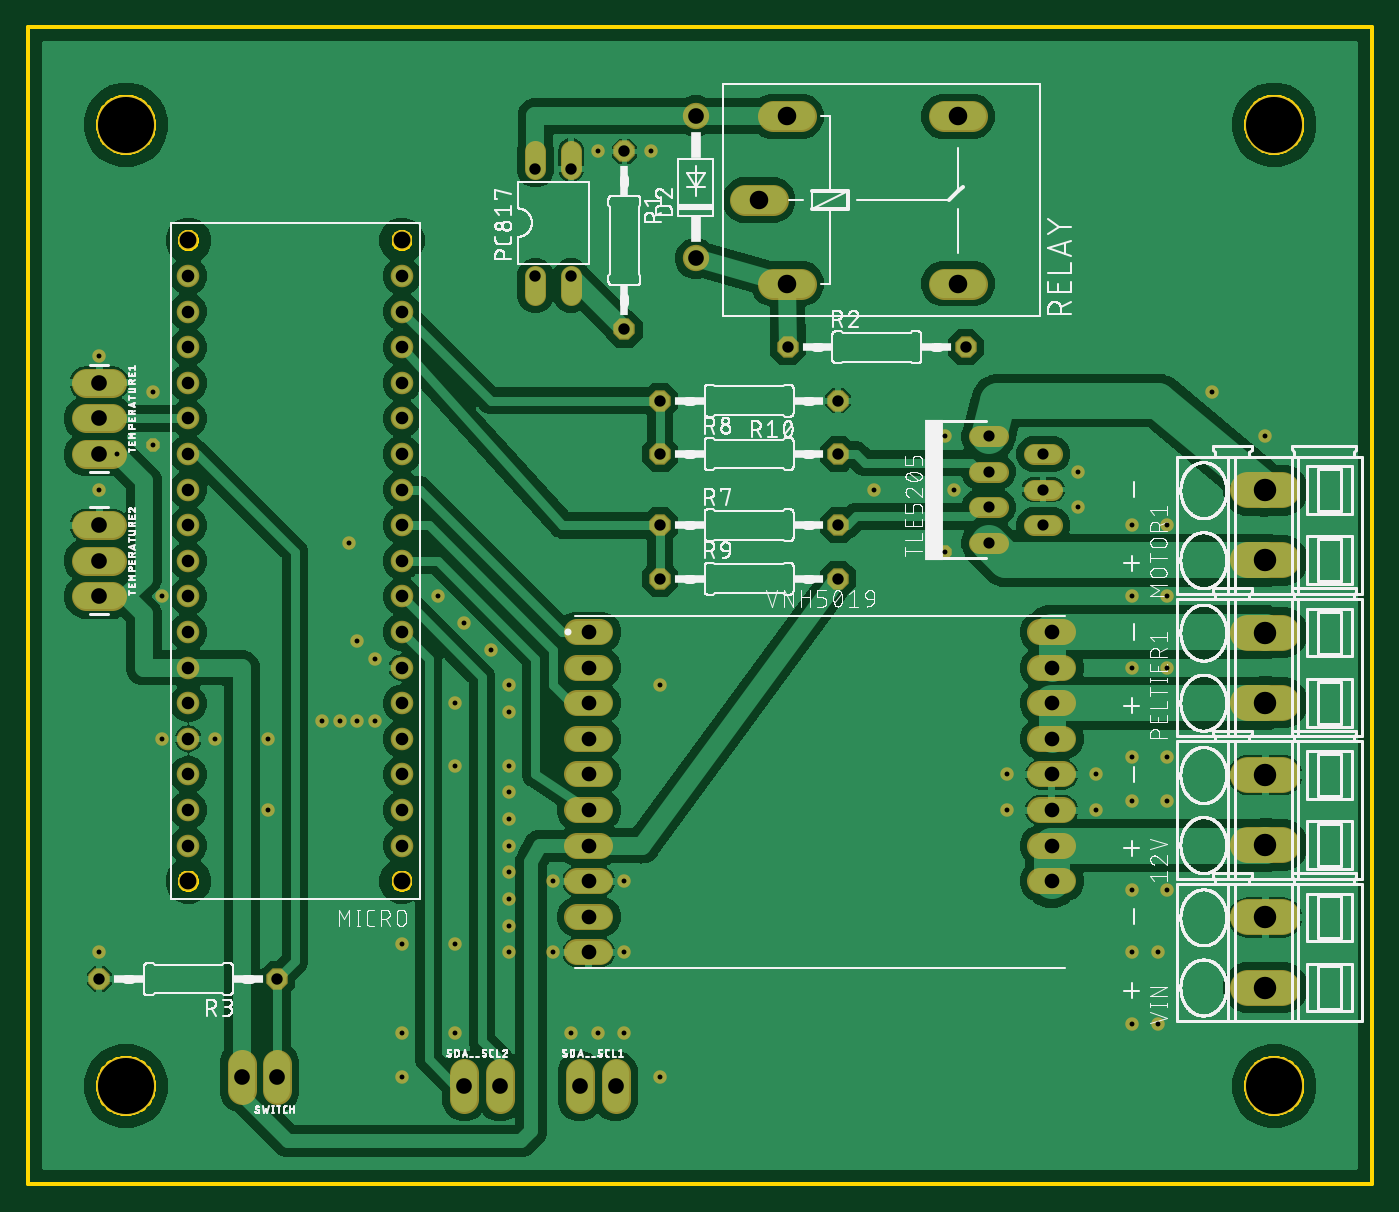
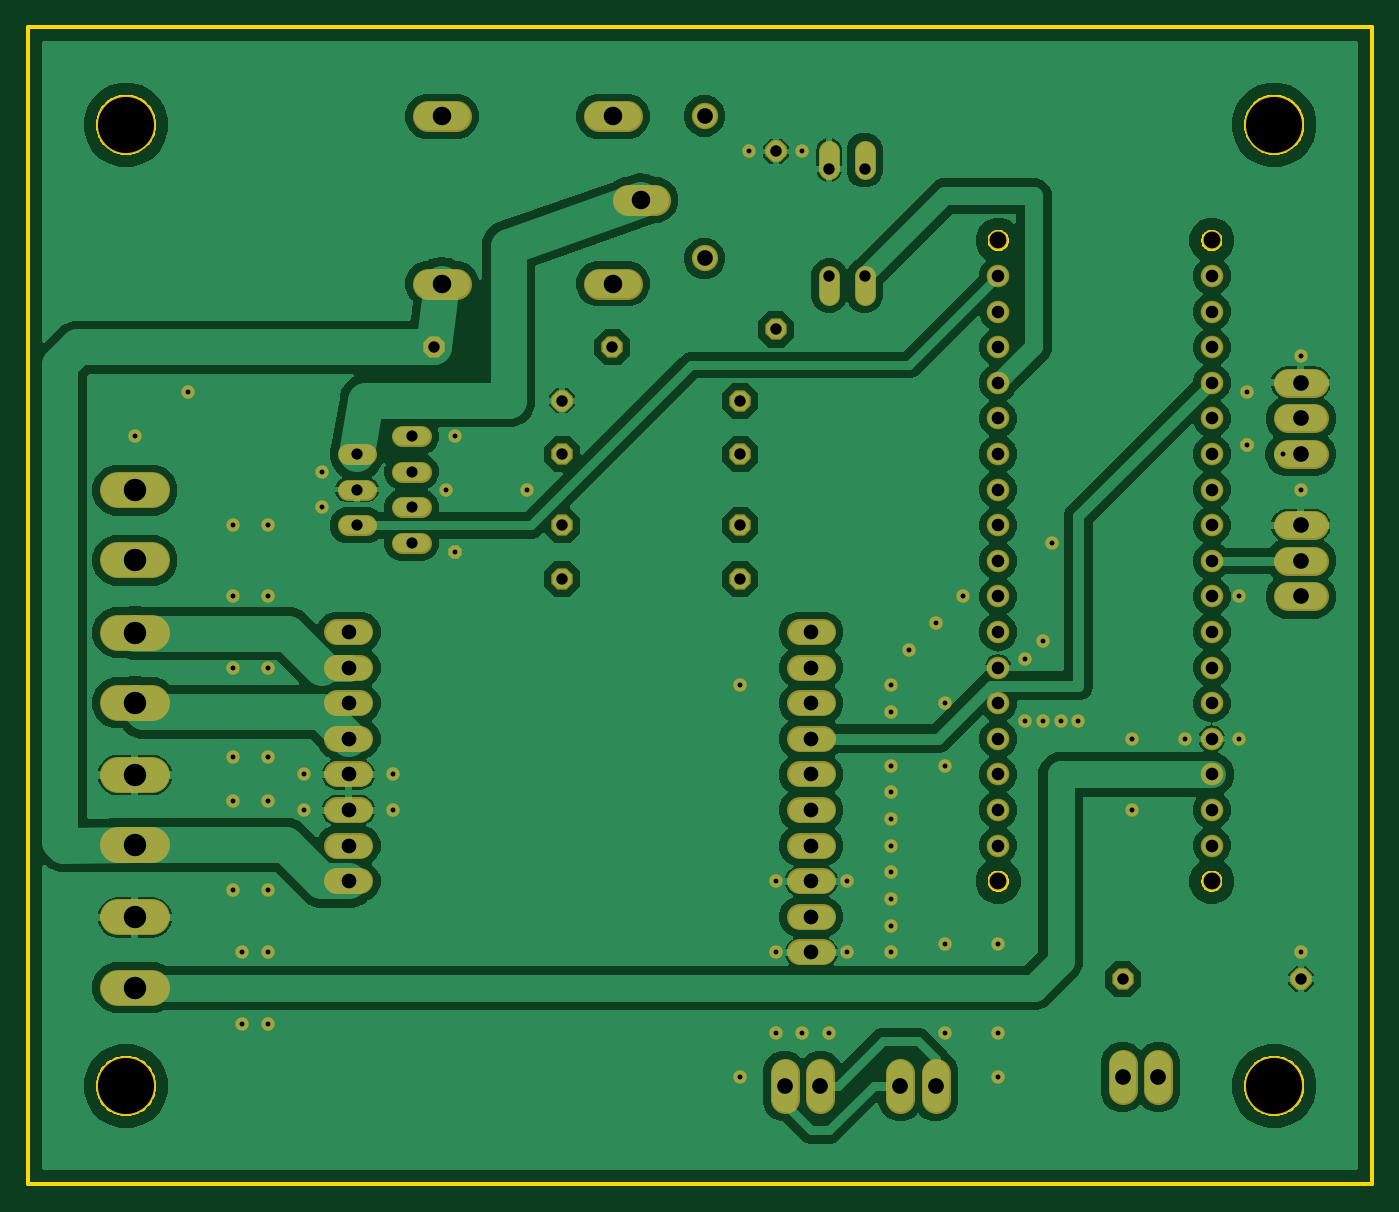
Circuit board: 10 layer files. Board 95.9 x 82.6 mm.
- bottom_copper: copper_bottom.gbr (162753 bytes)
- top_copper: copper_top.gbr (166672 bytes)
- drill: drills.xln (2782 bytes)
- outline: profile.gbr (12912 bytes)
- bottom_silk: silkscreen_bottom.gbr (274 bytes)
- top_silk: silkscreen_top.gbr (211185 bytes)
- bottom_mask: soldermask_bottom.gbr (5426 bytes)
- top_mask: soldermask_top.gbr (5426 bytes)
- paste: solderpaste_bottom.gbr (271 bytes)
- paste: solderpaste_top.gbr (271 bytes)

=== bottom_copper: copper_bottom.gbr (162753 bytes, source omitted) ===
=== top_copper: copper_top.gbr (166672 bytes, source omitted) ===
=== drill: drills.xln ===
M48
;GenerationSoftware,Autodesk,EAGLE,9.1.3*%
;CreationDate,2018-09-15T00:02:41Z*%
FMAT,2
ICI,OFF
METRIC,TZ,000.000
T10C0.350
T9C0.800
T8C0.813
T7C0.900
T6C1.048
T5C1.118
T4C1.200
T3C1.321
T2C1.600
T1C4.000
%
G90
M71
T1
X63500Y13335
X145415Y13335
X145415Y81915
X63500Y81915
T2
X144780Y20360
X144780Y55840
X144780Y40680
X144780Y45680
X144780Y50840
X144780Y25360
X144780Y35520
X144780Y30520
T3
X122868Y70579
X122868Y82517
X110676Y82517
X110676Y70579
X108644Y76548
T4
X67945Y27940
X83185Y27940
X67945Y73660
X83185Y73660
T5
X104140Y72390
X61595Y50800
X61595Y53340
X98425Y13335
X95885Y13335
X90170Y13335
X87630Y13335
X71755Y13970
X74295Y13970
X61595Y58420
X61595Y60960
X61595Y63500
X61595Y48260
X104140Y82550
T6
X129540Y33020
X129540Y45720
X129540Y43180
X129540Y40640
X129540Y38100
X129540Y35560
X129540Y30480
X96520Y22860
X96520Y25400
X96520Y27940
X96520Y30480
X96520Y35560
X96520Y38100
X96520Y40640
X96520Y43180
X129540Y27940
X96520Y45720
X96520Y33020
T7
X83185Y53340
X83185Y55880
X83185Y58420
X83185Y60960
X83185Y63500
X83185Y66040
X83185Y68580
X83185Y71120
X67945Y43180
X67945Y71120
X67945Y30480
X67945Y33020
X67945Y35560
X83185Y40640
X67945Y38100
X67945Y40640
X67945Y45720
X67945Y48260
X67945Y50800
X83185Y48260
X83185Y38100
X83185Y50800
X83185Y33020
X83185Y43180
X83185Y30480
X67945Y68580
X67945Y66040
X83185Y35560
X67945Y60960
X67945Y58420
X67945Y55880
X67945Y53340
X83185Y45720
X67945Y63500
T8
X99060Y67310
X110721Y66040
X123421Y66040
X74295Y20955
X61595Y20955
X101600Y53340
X114300Y53340
X101600Y58420
X114300Y58420
X101600Y49530
X114300Y49530
X114300Y62230
X101600Y62230
X92710Y71120
X95250Y71120
X95250Y78740
X92710Y78740
X99060Y80010
T9
X125040Y59690
X128940Y58420
X125040Y57150
X128940Y55880
X125040Y54610
X128940Y53340
X125040Y52070
T10
X122555Y55880
X116840Y55880
X86995Y17145
X86995Y23495
X77470Y39370
X97155Y80010
X78740Y39370
X81280Y39370
X81280Y43815
X86995Y40640
X86995Y36195
X73660Y38100
X137160Y17780
X135255Y17780
X73660Y33020
X137160Y22860
X135255Y22860
X135255Y53340
X137795Y53340
X137795Y27305
X135255Y27305
X137795Y33655
X135255Y33655
X137795Y36830
X135255Y36830
X137795Y43180
X135255Y43180
X137795Y48260
X135255Y48260
X93980Y27940
X99060Y27940
X99060Y22860
X93980Y22860
X90805Y30480
X132715Y35560
X132715Y33020
X126365Y35560
X126365Y33020
X101600Y13970
X99060Y17145
X97155Y17145
X95250Y17145
X83185Y13970
X83185Y17145
X69850Y38100
X66040Y38100
X61595Y55880
X121920Y51435
X65405Y59055
X101600Y41910
X121920Y59690
X61595Y65405
X65405Y62865
X83185Y23495
X66040Y48260
X90805Y24765
X131445Y54610
X131445Y57150
X62865Y58420
X80010Y39370
X90805Y22860
X61595Y22860
X100965Y80010
X144780Y59690
X140970Y62865
X79375Y52070
X80010Y45085
X85725Y48260
X87630Y46355
X89535Y44450
X90805Y41910
X90805Y40005
X90805Y36195
X90805Y34290
X90805Y32385
X90805Y28575
X90805Y26670
M30
=== outline: profile.gbr (12912 bytes, source omitted) ===
=== bottom_silk: silkscreen_bottom.gbr ===
G04 EAGLE Gerber X2 export*
%TF.Part,Single*%
%TF.FileFunction,Legend,Bot,1*%
%TF.FilePolarity,Positive*%
%TF.GenerationSoftware,Autodesk,EAGLE,9.1.3*%
%TF.CreationDate,2018-09-15T00:02:42Z*%
G75*
%MOMM*%
%FSLAX34Y34*%
%LPD*%
%AMOC8*
5,1,8,0,0,1.08239X$1,22.5*%
G01*


M02*

=== top_silk: silkscreen_top.gbr (211185 bytes, source omitted) ===
=== bottom_mask: soldermask_bottom.gbr ===
G04 EAGLE Gerber X2 export*
%TF.Part,Single*%
%TF.FileFunction,Soldermask,Bot,1*%
%TF.FilePolarity,Negative*%
%TF.GenerationSoftware,Autodesk,EAGLE,9.1.3*%
%TF.CreationDate,2018-09-15T00:02:42Z*%
G75*
%MOMM*%
%FSLAX34Y34*%
%LPD*%
%AMOC8*
5,1,8,0,0,1.08239X$1,22.5*%
G01*
%ADD10C,4.203200*%
%ADD11C,1.511200*%
%ADD12P,1.649562X8X22.500000*%
%ADD13C,2.184400*%
%ADD14C,1.879600*%
%ADD15C,2.603200*%
%ADD16C,1.851700*%
%ADD17C,1.611200*%
%ADD18C,1.403200*%
%ADD19P,1.649562X8X202.500000*%
%ADD20C,1.524000*%
%ADD21P,1.649562X8X292.500000*%
%ADD22C,2.082800*%
%ADD23P,1.038661X8X22.500000*%
%ADD24C,0.959600*%


D10*
X635000Y819150D03*
X1454150Y819150D03*
X1454150Y133350D03*
X635000Y133350D03*
D11*
X1243860Y520700D02*
X1256940Y520700D01*
X1282860Y533400D02*
X1295940Y533400D01*
X1256940Y546100D02*
X1243860Y546100D01*
X1282860Y558800D02*
X1295940Y558800D01*
X1256940Y571500D02*
X1243860Y571500D01*
X1282860Y584200D02*
X1295940Y584200D01*
X1256940Y596900D02*
X1243860Y596900D01*
D12*
X1016000Y533400D03*
X1143000Y533400D03*
X1016000Y584200D03*
X1143000Y584200D03*
D13*
X1096341Y765481D02*
X1076529Y765481D01*
X1096849Y705791D02*
X1116661Y705791D01*
X1116661Y825171D02*
X1096849Y825171D01*
X1218769Y825171D02*
X1238581Y825171D01*
X1238581Y705791D02*
X1218769Y705791D01*
D14*
X1041400Y825500D03*
X1041400Y723900D03*
D15*
X1435800Y508400D02*
X1459800Y508400D01*
X1459800Y558400D02*
X1435800Y558400D01*
X1435800Y406800D02*
X1459800Y406800D01*
X1459800Y456800D02*
X1435800Y456800D01*
D16*
X973443Y457200D02*
X956958Y457200D01*
X956958Y431800D02*
X973443Y431800D01*
X973443Y406400D02*
X956958Y406400D01*
X956958Y381000D02*
X973443Y381000D01*
X973443Y355600D02*
X956958Y355600D01*
X956958Y330200D02*
X973443Y330200D01*
X973443Y304800D02*
X956958Y304800D01*
X956958Y279400D02*
X973443Y279400D01*
X973443Y254000D02*
X956958Y254000D01*
X956958Y228600D02*
X973443Y228600D01*
X1287158Y279400D02*
X1303643Y279400D01*
X1303643Y304800D02*
X1287158Y304800D01*
X1287158Y330200D02*
X1303643Y330200D01*
X1303643Y355600D02*
X1287158Y355600D01*
X1287158Y381000D02*
X1303643Y381000D01*
X1303643Y406400D02*
X1287158Y406400D01*
X1287158Y431800D02*
X1303643Y431800D01*
X1303643Y457200D02*
X1287158Y457200D01*
D17*
X831850Y711200D03*
X831850Y685800D03*
X831850Y660400D03*
X831850Y635000D03*
X831850Y609600D03*
X831850Y584200D03*
X831850Y558800D03*
X831850Y533400D03*
X831850Y508000D03*
X831850Y482600D03*
X831850Y457200D03*
X831850Y431800D03*
X831850Y406400D03*
X831850Y381000D03*
X831850Y355600D03*
X831850Y330200D03*
X831850Y304800D03*
X679450Y711200D03*
X679450Y685800D03*
X679450Y660400D03*
X679450Y635000D03*
X679450Y609600D03*
X679450Y584200D03*
X679450Y558800D03*
X679450Y533400D03*
X679450Y508000D03*
X679450Y482600D03*
X679450Y457200D03*
X679450Y431800D03*
X679450Y406400D03*
X679450Y381000D03*
X679450Y355600D03*
X679450Y330200D03*
X679450Y304800D03*
D18*
X831850Y736600D03*
X679450Y736600D03*
X831850Y279400D03*
X679450Y279400D03*
D12*
X1016000Y495300D03*
X1143000Y495300D03*
D19*
X1143000Y622300D03*
X1016000Y622300D03*
D15*
X1435800Y305200D02*
X1459800Y305200D01*
X1459800Y355200D02*
X1435800Y355200D01*
X1435800Y203600D02*
X1459800Y203600D01*
X1459800Y253600D02*
X1435800Y253600D01*
D20*
X927100Y697992D02*
X927100Y711200D01*
X952500Y711200D02*
X952500Y697992D01*
X952500Y787400D02*
X952500Y800608D01*
X927100Y800608D02*
X927100Y787400D01*
D21*
X990600Y800100D03*
X990600Y673100D03*
D12*
X1107214Y660400D03*
X1234214Y660400D03*
D19*
X742950Y209550D03*
X615950Y209550D03*
D22*
X606552Y635000D02*
X625348Y635000D01*
X625348Y609600D02*
X606552Y609600D01*
X606552Y584200D02*
X625348Y584200D01*
X742950Y149098D02*
X742950Y130302D01*
X717550Y130302D02*
X717550Y149098D01*
X876300Y142748D02*
X876300Y123952D01*
X901700Y123952D02*
X901700Y142748D01*
X958850Y142748D02*
X958850Y123952D01*
X984250Y123952D02*
X984250Y142748D01*
X625348Y533400D02*
X606552Y533400D01*
X606552Y508000D02*
X625348Y508000D01*
X625348Y482600D02*
X606552Y482600D01*
D23*
X1219200Y514350D03*
X654050Y590550D03*
D24*
X1016000Y419100D03*
X1219200Y596900D03*
X908050Y247650D03*
X908050Y266700D03*
X908050Y285750D03*
X908050Y323850D03*
X908050Y342900D03*
X908050Y361950D03*
X908050Y400050D03*
X908050Y419100D03*
X895350Y444500D03*
X876300Y463550D03*
X857250Y482600D03*
X800100Y450850D03*
X793750Y520700D03*
X660400Y482600D03*
X654050Y628650D03*
X615950Y654050D03*
X615950Y558800D03*
X660400Y381000D03*
X698500Y381000D03*
X831850Y234950D03*
X831850Y171450D03*
X831850Y139700D03*
X952500Y171450D03*
X971550Y171450D03*
X990600Y171450D03*
X1016000Y139700D03*
X1263650Y330200D03*
X1263650Y355600D03*
X1327150Y330200D03*
X1327150Y355600D03*
X908050Y304800D03*
X939800Y228600D03*
X990600Y228600D03*
X990600Y279400D03*
X939800Y279400D03*
X1352550Y482600D03*
X1377950Y482600D03*
X1352550Y431800D03*
X1377950Y431800D03*
X1352550Y368300D03*
X1377950Y368300D03*
X1352550Y336550D03*
X1377950Y336550D03*
X1352550Y273050D03*
X1377950Y273050D03*
X1377950Y533400D03*
X1352550Y533400D03*
X1352550Y228600D03*
X1371600Y228600D03*
X736600Y330200D03*
X1352550Y177800D03*
X1371600Y177800D03*
X736600Y381000D03*
X869950Y361950D03*
X869950Y406400D03*
X812800Y438150D03*
X812800Y393700D03*
X787400Y393700D03*
X774700Y393700D03*
X869950Y234950D03*
X869950Y171450D03*
X1168400Y558800D03*
X1225550Y558800D03*
X1314450Y571500D03*
X1314450Y546100D03*
X1409700Y628650D03*
X1447800Y596900D03*
X971550Y800100D03*
X1009650Y800100D03*
X615950Y228600D03*
X908050Y228600D03*
X800100Y393700D03*
X628650Y584200D03*
M02*

=== top_mask: soldermask_top.gbr ===
G04 EAGLE Gerber X2 export*
%TF.Part,Single*%
%TF.FileFunction,Soldermask,Top,1*%
%TF.FilePolarity,Negative*%
%TF.GenerationSoftware,Autodesk,EAGLE,9.1.3*%
%TF.CreationDate,2018-09-15T00:02:42Z*%
G75*
%MOMM*%
%FSLAX34Y34*%
%LPD*%
%AMOC8*
5,1,8,0,0,1.08239X$1,22.5*%
G01*
%ADD10C,4.203200*%
%ADD11C,1.511200*%
%ADD12P,1.649562X8X22.500000*%
%ADD13C,2.184400*%
%ADD14C,1.879600*%
%ADD15C,2.603200*%
%ADD16C,1.851700*%
%ADD17C,1.611200*%
%ADD18C,1.403200*%
%ADD19P,1.649562X8X202.500000*%
%ADD20C,1.524000*%
%ADD21P,1.649562X8X292.500000*%
%ADD22C,2.082800*%
%ADD23P,1.038661X8X22.500000*%
%ADD24C,0.959600*%


D10*
X635000Y819150D03*
X1454150Y819150D03*
X1454150Y133350D03*
X635000Y133350D03*
D11*
X1243860Y520700D02*
X1256940Y520700D01*
X1282860Y533400D02*
X1295940Y533400D01*
X1256940Y546100D02*
X1243860Y546100D01*
X1282860Y558800D02*
X1295940Y558800D01*
X1256940Y571500D02*
X1243860Y571500D01*
X1282860Y584200D02*
X1295940Y584200D01*
X1256940Y596900D02*
X1243860Y596900D01*
D12*
X1016000Y533400D03*
X1143000Y533400D03*
X1016000Y584200D03*
X1143000Y584200D03*
D13*
X1096341Y765481D02*
X1076529Y765481D01*
X1096849Y705791D02*
X1116661Y705791D01*
X1116661Y825171D02*
X1096849Y825171D01*
X1218769Y825171D02*
X1238581Y825171D01*
X1238581Y705791D02*
X1218769Y705791D01*
D14*
X1041400Y825500D03*
X1041400Y723900D03*
D15*
X1435800Y508400D02*
X1459800Y508400D01*
X1459800Y558400D02*
X1435800Y558400D01*
X1435800Y406800D02*
X1459800Y406800D01*
X1459800Y456800D02*
X1435800Y456800D01*
D16*
X973443Y457200D02*
X956958Y457200D01*
X956958Y431800D02*
X973443Y431800D01*
X973443Y406400D02*
X956958Y406400D01*
X956958Y381000D02*
X973443Y381000D01*
X973443Y355600D02*
X956958Y355600D01*
X956958Y330200D02*
X973443Y330200D01*
X973443Y304800D02*
X956958Y304800D01*
X956958Y279400D02*
X973443Y279400D01*
X973443Y254000D02*
X956958Y254000D01*
X956958Y228600D02*
X973443Y228600D01*
X1287158Y279400D02*
X1303643Y279400D01*
X1303643Y304800D02*
X1287158Y304800D01*
X1287158Y330200D02*
X1303643Y330200D01*
X1303643Y355600D02*
X1287158Y355600D01*
X1287158Y381000D02*
X1303643Y381000D01*
X1303643Y406400D02*
X1287158Y406400D01*
X1287158Y431800D02*
X1303643Y431800D01*
X1303643Y457200D02*
X1287158Y457200D01*
D17*
X831850Y711200D03*
X831850Y685800D03*
X831850Y660400D03*
X831850Y635000D03*
X831850Y609600D03*
X831850Y584200D03*
X831850Y558800D03*
X831850Y533400D03*
X831850Y508000D03*
X831850Y482600D03*
X831850Y457200D03*
X831850Y431800D03*
X831850Y406400D03*
X831850Y381000D03*
X831850Y355600D03*
X831850Y330200D03*
X831850Y304800D03*
X679450Y711200D03*
X679450Y685800D03*
X679450Y660400D03*
X679450Y635000D03*
X679450Y609600D03*
X679450Y584200D03*
X679450Y558800D03*
X679450Y533400D03*
X679450Y508000D03*
X679450Y482600D03*
X679450Y457200D03*
X679450Y431800D03*
X679450Y406400D03*
X679450Y381000D03*
X679450Y355600D03*
X679450Y330200D03*
X679450Y304800D03*
D18*
X831850Y736600D03*
X679450Y736600D03*
X831850Y279400D03*
X679450Y279400D03*
D12*
X1016000Y495300D03*
X1143000Y495300D03*
D19*
X1143000Y622300D03*
X1016000Y622300D03*
D15*
X1435800Y305200D02*
X1459800Y305200D01*
X1459800Y355200D02*
X1435800Y355200D01*
X1435800Y203600D02*
X1459800Y203600D01*
X1459800Y253600D02*
X1435800Y253600D01*
D20*
X927100Y697992D02*
X927100Y711200D01*
X952500Y711200D02*
X952500Y697992D01*
X952500Y787400D02*
X952500Y800608D01*
X927100Y800608D02*
X927100Y787400D01*
D21*
X990600Y800100D03*
X990600Y673100D03*
D12*
X1107214Y660400D03*
X1234214Y660400D03*
D19*
X742950Y209550D03*
X615950Y209550D03*
D22*
X606552Y635000D02*
X625348Y635000D01*
X625348Y609600D02*
X606552Y609600D01*
X606552Y584200D02*
X625348Y584200D01*
X742950Y149098D02*
X742950Y130302D01*
X717550Y130302D02*
X717550Y149098D01*
X876300Y142748D02*
X876300Y123952D01*
X901700Y123952D02*
X901700Y142748D01*
X958850Y142748D02*
X958850Y123952D01*
X984250Y123952D02*
X984250Y142748D01*
X625348Y533400D02*
X606552Y533400D01*
X606552Y508000D02*
X625348Y508000D01*
X625348Y482600D02*
X606552Y482600D01*
D23*
X1219200Y514350D03*
X654050Y590550D03*
D24*
X1016000Y419100D03*
X1219200Y596900D03*
X908050Y247650D03*
X908050Y266700D03*
X908050Y285750D03*
X908050Y323850D03*
X908050Y342900D03*
X908050Y361950D03*
X908050Y400050D03*
X908050Y419100D03*
X895350Y444500D03*
X876300Y463550D03*
X857250Y482600D03*
X800100Y450850D03*
X793750Y520700D03*
X660400Y482600D03*
X654050Y628650D03*
X615950Y654050D03*
X615950Y558800D03*
X660400Y381000D03*
X698500Y381000D03*
X831850Y234950D03*
X831850Y171450D03*
X831850Y139700D03*
X952500Y171450D03*
X971550Y171450D03*
X990600Y171450D03*
X1016000Y139700D03*
X1263650Y330200D03*
X1263650Y355600D03*
X1327150Y330200D03*
X1327150Y355600D03*
X908050Y304800D03*
X939800Y228600D03*
X990600Y228600D03*
X990600Y279400D03*
X939800Y279400D03*
X1352550Y482600D03*
X1377950Y482600D03*
X1352550Y431800D03*
X1377950Y431800D03*
X1352550Y368300D03*
X1377950Y368300D03*
X1352550Y336550D03*
X1377950Y336550D03*
X1352550Y273050D03*
X1377950Y273050D03*
X1377950Y533400D03*
X1352550Y533400D03*
X1352550Y228600D03*
X1371600Y228600D03*
X736600Y330200D03*
X1352550Y177800D03*
X1371600Y177800D03*
X736600Y381000D03*
X869950Y361950D03*
X869950Y406400D03*
X812800Y438150D03*
X812800Y393700D03*
X787400Y393700D03*
X774700Y393700D03*
X869950Y234950D03*
X869950Y171450D03*
X1168400Y558800D03*
X1225550Y558800D03*
X1314450Y571500D03*
X1314450Y546100D03*
X1409700Y628650D03*
X1447800Y596900D03*
X971550Y800100D03*
X1009650Y800100D03*
X615950Y228600D03*
X908050Y228600D03*
X800100Y393700D03*
X628650Y584200D03*
M02*

=== paste: solderpaste_bottom.gbr ===
G04 EAGLE Gerber X2 export*
%TF.Part,Single*%
%TF.FileFunction,Paste,Bot*%
%TF.FilePolarity,Positive*%
%TF.GenerationSoftware,Autodesk,EAGLE,9.1.3*%
%TF.CreationDate,2018-09-15T00:02:42Z*%
G75*
%MOMM*%
%FSLAX34Y34*%
%LPD*%
%AMOC8*
5,1,8,0,0,1.08239X$1,22.5*%
G01*


M02*

=== paste: solderpaste_top.gbr ===
G04 EAGLE Gerber X2 export*
%TF.Part,Single*%
%TF.FileFunction,Paste,Top*%
%TF.FilePolarity,Positive*%
%TF.GenerationSoftware,Autodesk,EAGLE,9.1.3*%
%TF.CreationDate,2018-09-15T00:02:42Z*%
G75*
%MOMM*%
%FSLAX34Y34*%
%LPD*%
%AMOC8*
5,1,8,0,0,1.08239X$1,22.5*%
G01*


M02*

